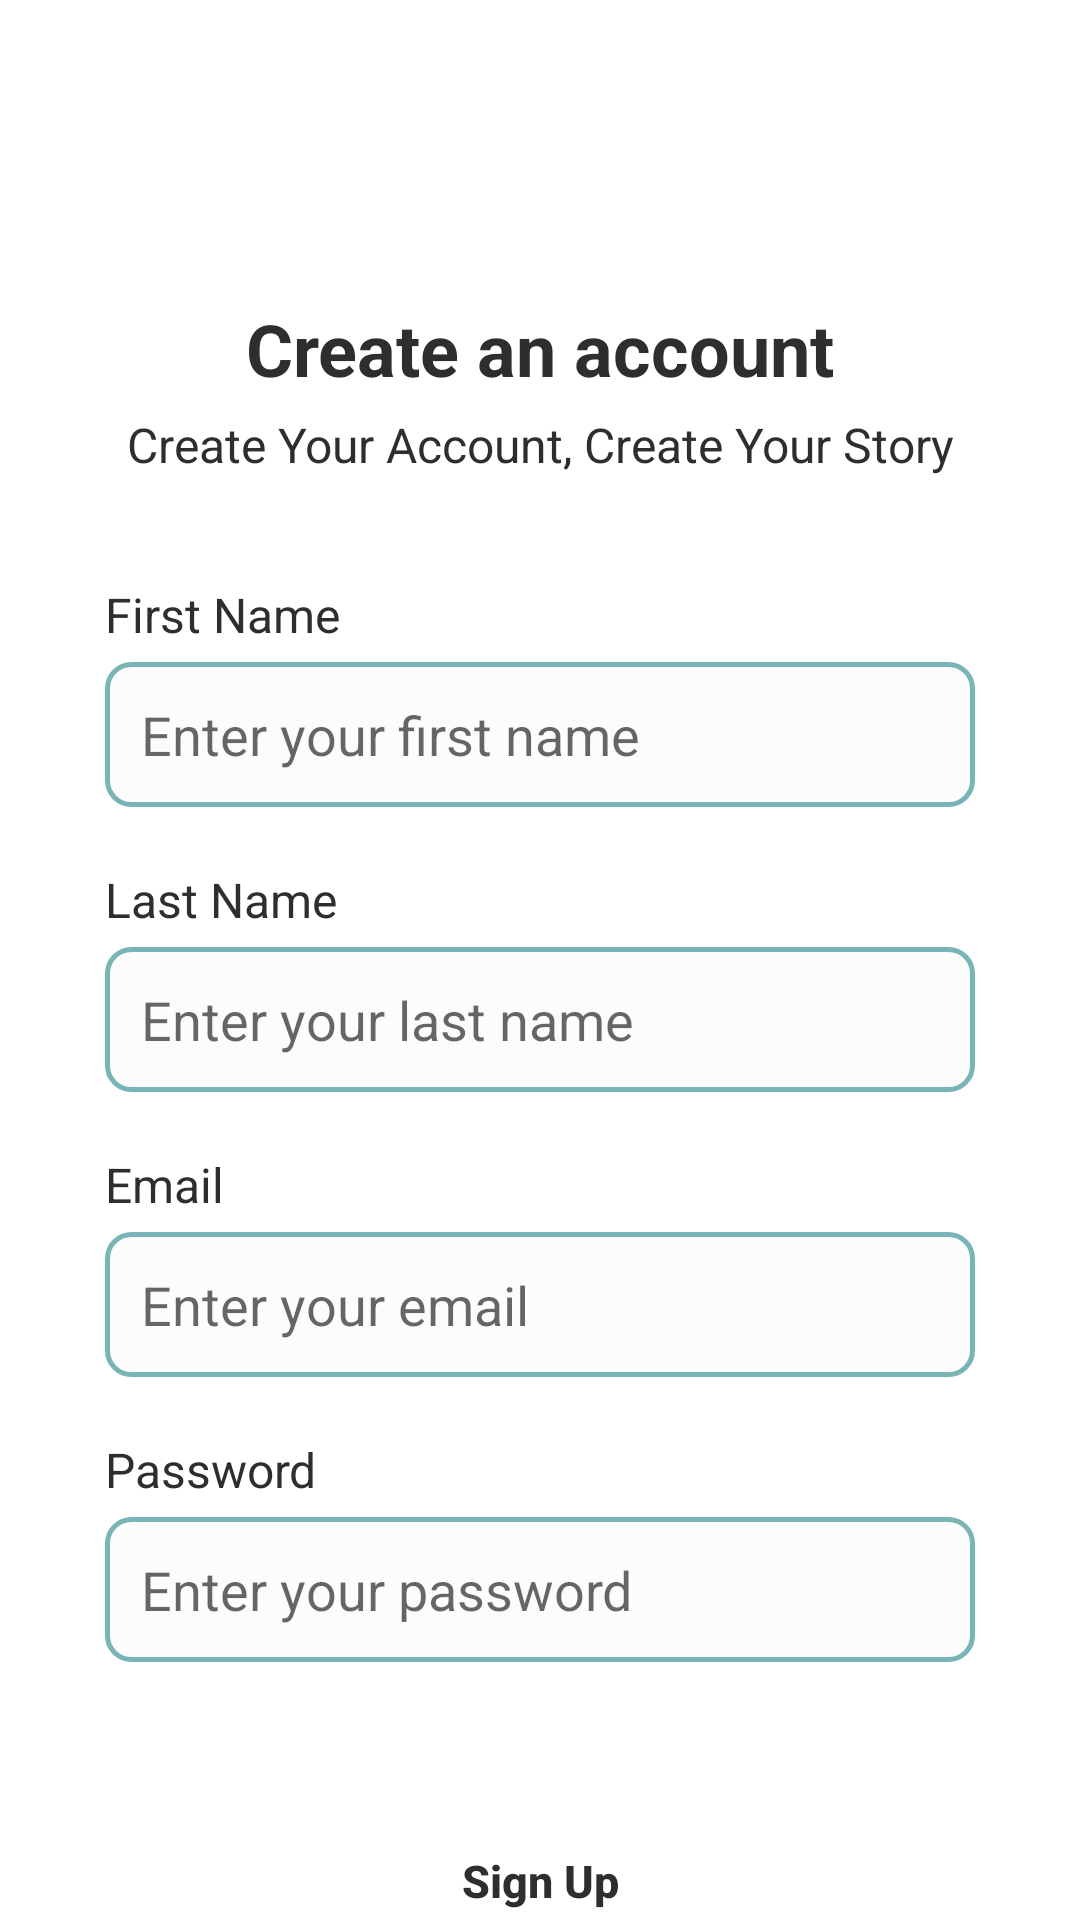

Write the Android layout XML for this screen, with the resource values it uses.
<!-- AndroidManifest.xml: application theme Theme.DailyDose -->
<!-- res/layout/fragment_register.xml -->
<?xml version="1.0" encoding="utf-8"?>
<LinearLayout
    xmlns:android="http://schemas.android.com/apk/res/android"
    android:layout_width="match_parent"
    android:layout_height="match_parent"
    android:orientation="vertical"
    android:gravity="top"
    android:background="@android:color/white"
    android:paddingHorizontal="35dp">


    <TextView
        android:id="@+id/sign_in_text"
        android:layout_width="match_parent"
        android:layout_height="wrap_content"
        android:layout_marginTop="100dp"
        android:layout_marginBottom="5dp"
        android:text="Create an account"
        android:textAlignment="center"
        android:textSize="24sp"
        android:textColor="@color/dark_gray"
        android:textStyle="bold" />

    <TextView
        android:id="@+id/sign_in_description"
        android:layout_width="match_parent"
        android:layout_height="wrap_content"
        android:layout_marginBottom="35dp"
        android:gravity="center"
        android:textColor="@color/dark_gray"
        android:text="Create Your Account, Create Your Story"
        android:textSize="16sp" />

    <TextView
        android:id="@+id/register_Fname_text"
        android:layout_width="match_parent"
        android:layout_height="wrap_content"
        android:layout_marginBottom="5dp"
        android:text="First Name"
        android:textAlignment="textStart"
        android:textColor="@color/dark_gray"
        android:textSize="16sp" />

    <EditText
        android:id="@+id/registerFname"
        android:layout_width="match_parent"
        android:layout_height="wrap_content"
        android:hint="Enter your first name"
        android:inputType="textEmailAddress"
        android:padding="12dp"
        android:background="@drawable/rounded_edittext"
        android:layout_marginBottom="20dp" />

    <TextView
        android:id="@+id/register_Lname_text"
        android:layout_width="match_parent"
        android:layout_height="wrap_content"
        android:layout_marginBottom="5dp"
        android:text="Last Name"
        android:textAlignment="textStart"
        android:textColor="@color/dark_gray"
        android:textSize="16sp" />

    <EditText
        android:id="@+id/registerLname"
        android:layout_width="match_parent"
        android:layout_height="wrap_content"
        android:hint="Enter your last name"
        android:inputType="textEmailAddress"
        android:padding="12dp"
        android:background="@drawable/rounded_edittext"
        android:layout_marginBottom="20dp" />

    <TextView
        android:id="@+id/register_email_text"
        android:layout_width="match_parent"
        android:layout_height="wrap_content"
        android:layout_marginBottom="5dp"
        android:text="Email"
        android:textAlignment="textStart"
        android:textColor="@color/dark_gray"
        android:textSize="16sp" />

    <EditText
        android:id="@+id/registerEmail"
        android:layout_width="match_parent"
        android:layout_height="wrap_content"
        android:hint="Enter your email"
        android:inputType="textEmailAddress"
        android:padding="12dp"
        android:background="@drawable/rounded_edittext"
        android:layout_marginBottom="20dp" />

    <TextView
        android:id="@+id/register_password_text"
        android:layout_width="match_parent"
        android:layout_height="wrap_content"
        android:layout_marginBottom="5dp"
        android:text="Password"
        android:textAlignment="textStart"
        android:textColor="@color/dark_gray"
        android:textSize="16sp" />

    <EditText
        android:id="@+id/registerPassword"
        android:layout_width="match_parent"
        android:layout_height="wrap_content"
        android:hint="Enter your password"
        android:inputType="textPassword"
        android:padding="12dp"
        android:background="@drawable/rounded_edittext"
        android:layout_marginBottom="60dp" />

    <Button
        android:id="@+id/registerButton"
        android:layout_width="match_parent"
        android:layout_height="wrap_content"
        android:text="Sign Up"
        android:textColor="@color/dark_gray"
        android:textStyle="bold"
        android:textSize="15sp"
        android:background="@drawable/rounded_button"
        android:textAllCaps="false"/>

    <LinearLayout
        android:layout_width="wrap_content"
        android:layout_height="wrap_content"
        android:orientation="horizontal"
        android:layout_marginTop="15dp"
        android:layout_gravity="center"
        android:layout_marginBottom="40dp">

        <TextView
            android:id="@+id/toLogin_text"
            android:layout_width="wrap_content"
            android:layout_height="wrap_content"
            android:text="Already have an account? "
            android:textColor="@color/dark_gray" />

        <TextView
            android:id="@+id/toLogin"
            android:layout_width="wrap_content"
            android:layout_height="wrap_content"
            android:text="Sign In"
            android:textColor="@color/accent"
            android:paddingBottom="4dp" />
    </LinearLayout>

</LinearLayout>
<!-- resources referenced by this layout -->
<resources>
  <color name="accent">#79B4B7</color>
  <color name="dark_gray">#2E2E2E</color>
  <!-- drawable rounded_edittext (drawable) -->
  <?xml version="1.0" encoding="utf-8"?>
  <shape xmlns:android="http://schemas.android.com/apk/res/android"
      android:shape="rectangle">
      <solid android:color="@color/input_text_background" />
      <stroke
          android:width="1.5dp"
          android:color="@color/accent" />
      <corners android:radius="8dp" />
  </shape>
  <style name="Theme.DailyDose" parent="Base.Theme.DailyDose" />
  <color name="input_text_background">#FBFCFB</color>
  <style name="Base.Theme.DailyDose" parent="Theme.MaterialComponents.DayNight.NoActionBar">
          <item name="colorPrimary">@color/accent</item>
          <item name="colorPrimaryVariant">@color/element_background</item>
          <item name="colorOnPrimary">@color/dark_gray</item>
          <item name="android:statusBarColor">?attr/colorPrimaryVariant</item>
          <item name="windowActionBarOverlay">true</item>
          <item name="windowNoTitle">true</item>
          <item name="android:windowActionBarOverlay">true</item>
          <item name="android:windowActionBar">false</item>
          <item name="windowActionBar">false</item>
      </style>
  <color name="element_background">#F8F0DF</color>
</resources>
